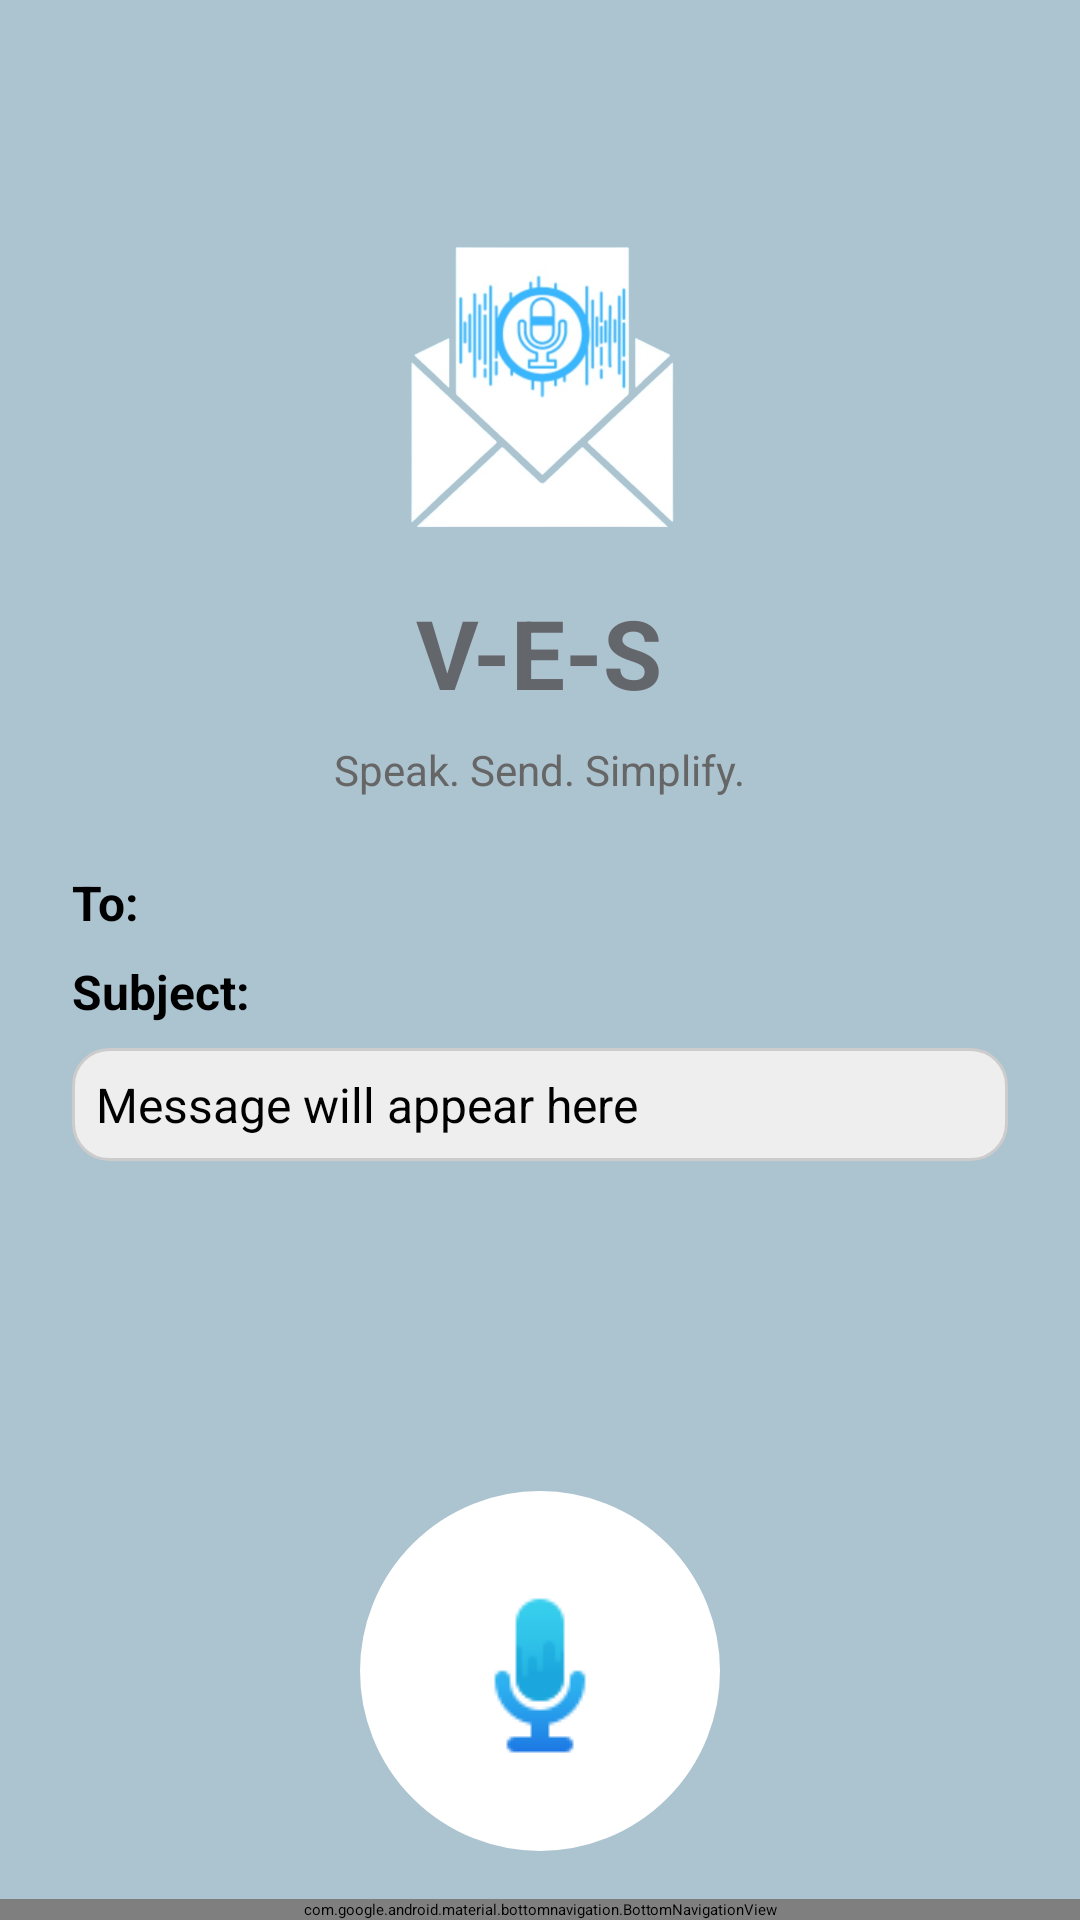

Here is an Android app screen rendered from its layout file. Give the layout XML and the strings, colors and styles it references.
<!-- AndroidManifest.xml: application theme Theme.VoicEmailSender -->
<!-- res/layout/activity_voice.xml -->
<?xml version="1.0" encoding="utf-8"?>
<androidx.drawerlayout.widget.DrawerLayout xmlns:android="http://schemas.android.com/apk/res/android"
    xmlns:app="http://schemas.android.com/apk/res-auto"
    xmlns:tools="http://schemas.android.com/tools"
    android:id="@+id/drawerLayout"
    android:layout_width="match_parent"
    android:layout_height="match_parent"
    tools:context=".VoiceActivity">

    
    <RelativeLayout
        android:layout_width="match_parent"
        android:layout_height="match_parent"
        android:background="#acc3d0">

        
        <androidx.appcompat.widget.Toolbar
            android:id="@+id/toolbar"
            android:layout_width="match_parent"
            android:layout_height="?attr/actionBarSize"
            android:background="@drawable/semi_transparent"
            android:title="🎙️ Voice Email Sender"
            android:titleTextColor="@android:color/white"
            app:titleTextColor="@android:color/white" />

        
        <ImageView
            android:id="@+id/logo"
            android:layout_width="100dp"
            android:layout_height="100dp"
            android:layout_below="@id/toolbar"
            android:layout_marginTop="80dp"
            android:layout_centerHorizontal="true"
            android:src="@drawable/ic_mic" />

        
        <TextView
            android:id="@+id/app_name"
            android:layout_width="wrap_content"
            android:layout_height="wrap_content"
            android:layout_below="@id/logo"
            android:layout_centerHorizontal="true"
            android:layout_marginTop="16dp"
            android:text="V-E-S"
            android:textSize="32sp"
            android:textColor="@color/Dark_Gray"
            android:textStyle="bold" />

        
        <TextView
            android:id="@+id/tagline"
            android:layout_width="wrap_content"
            android:layout_height="wrap_content"
            android:layout_below="@id/app_name"
            android:layout_centerHorizontal="true"
            android:layout_marginTop="8dp"
            android:text="Speak. Send. Simplify."
            android:textSize="14sp"
            android:textColor="#666666" />

        
        <ScrollView
            android:id="@+id/scrollView"
            android:layout_width="match_parent"
            android:layout_height="wrap_content"
            android:layout_below="@id/tagline"
            android:layout_above="@id/voiceButton"
            android:layout_margin="16dp">

            <LinearLayout
                android:layout_width="match_parent"
                android:layout_height="wrap_content"
                android:orientation="vertical"
                android:padding="8dp">

                <TextView
                    android:id="@+id/txtTo"
                    android:layout_width="match_parent"
                    android:layout_height="wrap_content"
                    android:text="To:"
                    android:textSize="16sp"
                    android:textStyle="bold"
                    android:textColor="#000" />

                <TextView
                    android:id="@+id/txtSubject"
                    android:layout_width="match_parent"
                    android:layout_height="wrap_content"
                    android:text="Subject:"
                    android:textSize="16sp"
                    android:textStyle="bold"
                    android:layout_marginTop="8dp"
                    android:textColor="#000" />

                <TextView
                    android:id="@+id/txtMessage"
                    android:layout_width="match_parent"
                    android:layout_height="wrap_content"
                    android:text="Message will appear here"
                    android:layout_marginTop="8dp"
                    android:padding="8dp"
                    android:background="@drawable/message_box"
                    android:textSize="16sp"
                    android:textColor="#000" />
            </LinearLayout>
        </ScrollView>

        
        <ImageButton
            android:id="@+id/voiceButton"
            android:layout_width="120dp"
            android:layout_height="120dp"
            android:layout_centerHorizontal="true"
            android:layout_above="@id/bottom_navigation"
            android:layout_marginBottom="16dp"
            android:background="@drawable/bg_circle_button"
            android:src="@drawable/ic_btn_mic"
            android:contentDescription="Start Voice"
            android:scaleType="centerInside"
            android:padding="20dp" />

        
        <com.google.android.material.bottomnavigation.BottomNavigationView
            android:id="@+id/bottom_navigation"
            android:layout_width="match_parent"
            android:layout_height="wrap_content"
            android:layout_alignParentBottom="true"
            android:background="@drawable/bottom_nav_background"
            app:itemIconSize="30dp"
            app:itemTextColor="@color/nav_selector"
            app:labelVisibilityMode="labeled"
            app:menu="@menu/bottom_nav_menu" />
    </RelativeLayout>

    
    <com.google.android.material.navigation.NavigationView
        android:id="@+id/navigationView"
        android:layout_width="wrap_content"
        android:layout_height="match_parent"
        android:layout_gravity="start"
        app:menu="@menu/drawer_menu"
        app:headerLayout="@layout/drawer_header" />

</androidx.drawerlayout.widget.DrawerLayout>
<!-- resources referenced by this layout -->
<resources>
  <color name="Dark_Gray">#63666A</color>
  <!-- drawable bg_circle_button (drawable) -->
  <shape xmlns:android="http://schemas.android.com/apk/res/android"
      android:shape="oval">
      <solid android:color="@color/white" />
      <size android:width="120dp" android:height="120dp" />
      <corners android:radius="60dp" />
      <padding android:left="4dp" android:top="4dp" android:right="4dp" android:bottom="4dp"/>
      <stroke android:width="2dp" android:color="@color/white" />
  </shape>
  <!-- drawable bottom_nav_background (drawable) -->
  <?xml version="1.0" encoding="utf-8"?>
  <shape xmlns:android="http://schemas.android.com/apk/res/android">
      <solid android:color="@android:color/white"/>
      <corners android:topLeftRadius="5dp"
          android:topRightRadius="5dp"/>
  </shape>
  <!-- drawable ic_btn_mic: png bitmap (drawable, 1323 bytes) -->
  <!-- drawable ic_mic: png bitmap (drawable, 209750 bytes) -->
  <!-- drawable message_box (drawable) -->
  <shape xmlns:android="http://schemas.android.com/apk/res/android">
      <solid android:color="#EEEEEE" />
      <corners android:radius="12dp" />
      <stroke android:width="1dp" android:color="#CCCCCC" />
  </shape>
  <!-- drawable semi_transparent (drawable) -->
  <?xml version="1.0" encoding="utf-8"?>
  <shape xmlns:android="http://schemas.android.com/apk/res/android"
      android:shape="line">
      <solid android:color="@color/black" /> 
  <stroke android:color="@color/Dark_Gray"/>
  
  </shape>
  <color name="white">#FFFFFF</color>
  <color name="black">#000000</color>
</resources>
